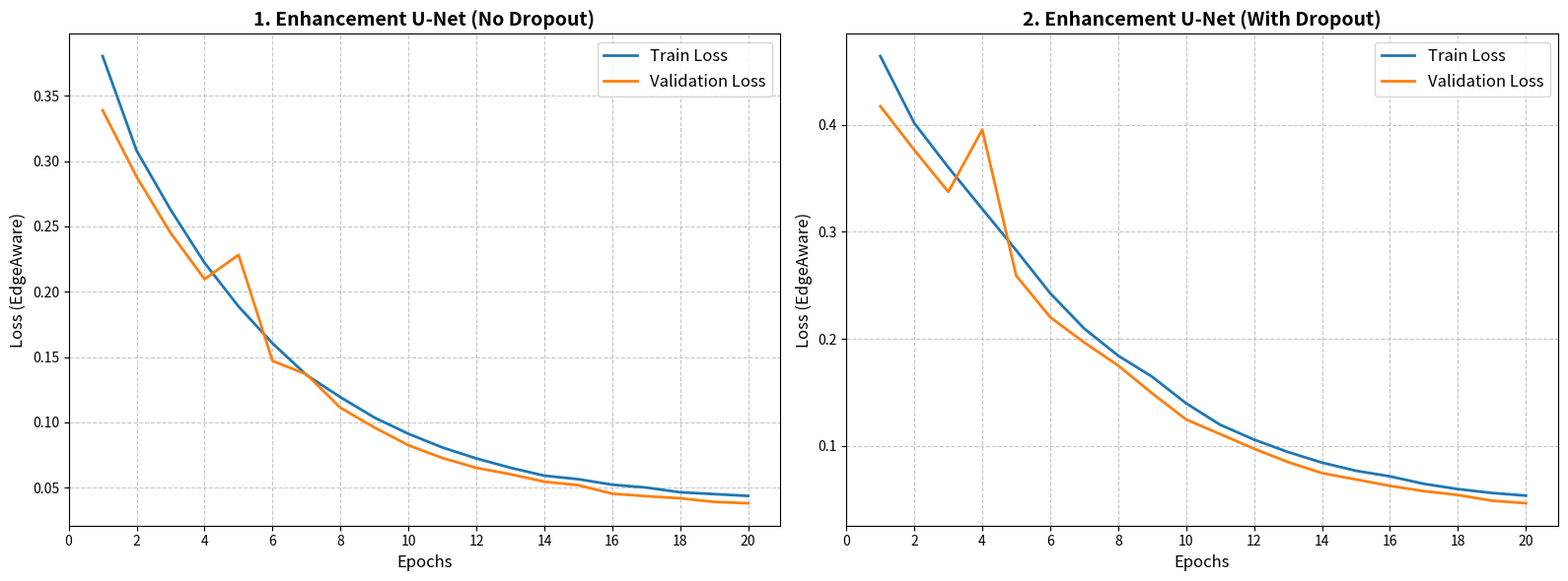
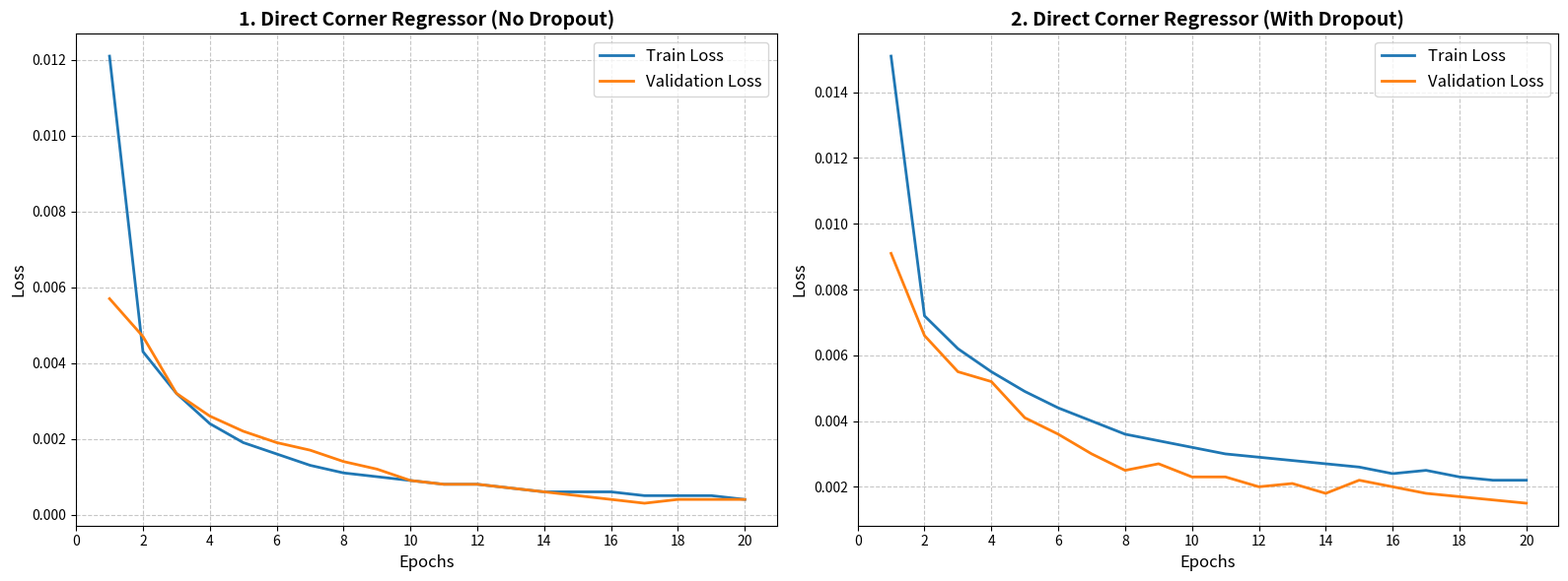
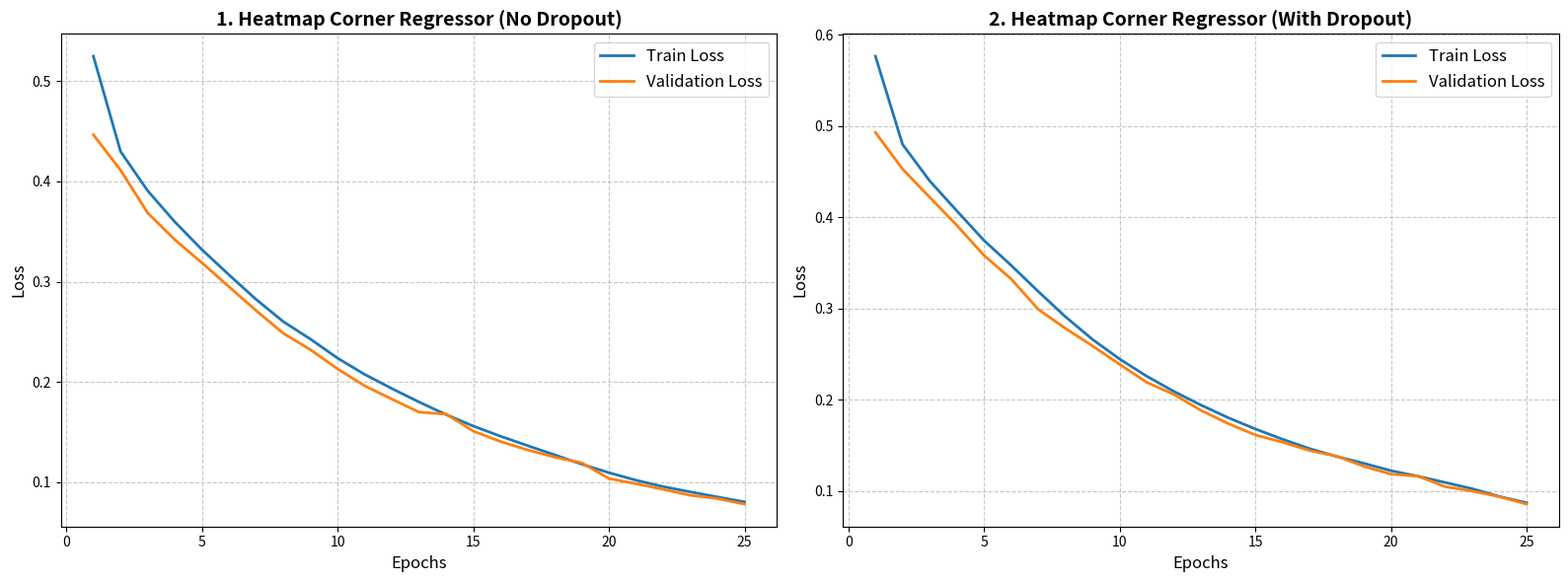

Generate these figures, in order, with matplotlib:
import matplotlib.pyplot as plt

def plot_all_learning_curves():

    def draw_subplots(epochs, train_no, val_no, train_drop, val_drop, title_base, y_label, filename, xticks_step):
        fig, axs = plt.subplots(1, 2, figsize=(16, 6))

        axs[0].plot(epochs, train_no, label='Train Loss', color='#1f77b4', linewidth=2)
        axs[0].plot(epochs, val_no, label='Validation Loss', color='#ff7f0e', linewidth=2)
        axs[0].set_title(f'1. {title_base} (No Dropout)', fontsize=14, fontweight='bold')
        axs[0].set_xlabel('Epochs', fontsize=12)
        axs[0].set_ylabel(y_label, fontsize=12)
        axs[0].grid(True, linestyle='--', alpha=0.7)
        axs[0].legend(fontsize=12)
        axs[0].set_xticks(range(0, max(epochs)+1, xticks_step))

        # با Dropout
        axs[1].plot(epochs, train_drop, label='Train Loss', color='#1f77b4', linewidth=2)
        axs[1].plot(epochs, val_drop, label='Validation Loss', color='#ff7f0e', linewidth=2)
        axs[1].set_title(f'2. {title_base} (With Dropout)', fontsize=14, fontweight='bold')
        axs[1].set_xlabel('Epochs', fontsize=12)
        axs[1].set_ylabel(y_label, fontsize=12)
        axs[1].grid(True, linestyle='--', alpha=0.7)
        axs[1].legend(fontsize=12)
        axs[1].set_xticks(range(0, max(epochs)+1, xticks_step))

        plt.tight_layout()
        plt.savefig(filename, dpi=300)
        print(f" The plot saved :  {filename}")
        plt.show()

    # ==============================================================
    # 1. Enhancement (20 Epochs)
    # ==============================================================
    enh_epochs = range(1, 21)
    enh_train_no = [0.3804, 0.3080, 0.2628, 0.2221, 0.1887, 0.1605, 0.1362, 0.1192, 0.1036, 0.0912, 
                    0.0807, 0.0723, 0.0652, 0.0591, 0.0564, 0.0522, 0.0500, 0.0464, 0.0450, 0.0436]
    enh_val_no =   [0.3389, 0.2880, 0.2450, 0.2096, 0.2282, 0.1470, 0.1367, 0.1111, 0.0960, 0.0824, 
                    0.0726, 0.0651, 0.0602, 0.0545, 0.0518, 0.0453, 0.0434, 0.0418, 0.0390, 0.0380]
    
    enh_train_drop = [0.4640, 0.4014, 0.3602, 0.3213, 0.2826, 0.2426, 0.2096, 0.1843, 0.1646, 0.1398, 
                      0.1198, 0.1059, 0.0943, 0.0844, 0.0768, 0.0716, 0.0646, 0.0597, 0.0561, 0.0536]
    enh_val_drop =   [0.4172, 0.3763, 0.3373, 0.3953, 0.2589, 0.2202, 0.1966, 0.1751, 0.1491, 0.1247, 
                      0.1111, 0.0974, 0.0849, 0.0746, 0.0687, 0.0627, 0.0578, 0.0542, 0.0489, 0.0465]

    print("Drawing Enhancement Model Curves...")
    draw_subplots(enh_epochs, enh_train_no, enh_val_no, enh_train_drop, enh_val_drop, 
                  "Enhancement U-Net", "Loss (EdgeAware)", "1_enhancement_curves.png", 2)

    # ==============================================================
    # 2. Direct Corner (20 Epochs)
    # ==============================================================
    dir_epochs = range(1, 21)
    dir_train_no = [0.0121, 0.0043, 0.0032, 0.0024, 0.0019, 0.0016, 0.0013, 0.0011, 0.0010, 0.0009, 
                    0.0008, 0.0008, 0.0007, 0.0006, 0.0006, 0.0006, 0.0005, 0.0005, 0.0005, 0.0004]
    dir_val_no =   [0.0057, 0.0047, 0.0032, 0.0026, 0.0022, 0.0019, 0.0017, 0.0014, 0.0012, 0.0009, 
                    0.0008, 0.0008, 0.0007, 0.0006, 0.0005, 0.0004, 0.0003, 0.0004, 0.0004, 0.0004]
                         
    dir_train_drop = [0.0151, 0.0072, 0.0062, 0.0055, 0.0049, 0.0044, 0.0040, 0.0036, 0.0034, 0.0032, 
                      0.0030, 0.0029, 0.0028, 0.0027, 0.0026, 0.0024, 0.0025, 0.0023, 0.0022, 0.0022]
    dir_val_drop =   [0.0091, 0.0066, 0.0055, 0.0052, 0.0041, 0.0036, 0.0030, 0.0025, 0.0027, 0.0023, 
                      0.0023, 0.0020, 0.0021, 0.0018, 0.0022, 0.0020, 0.0018, 0.0017, 0.0016, 0.0015]

    print("Drawing Direct Corner Model Curves...")
    draw_subplots(dir_epochs, dir_train_no, dir_val_no, dir_train_drop, dir_val_drop, 
                  "Direct Corner Regressor", "Loss", "2_direct_corner_curves.png", 2)

    # ==============================================================
    # 3. Heatmap Corner (25 Epochs)
    # ==============================================================
    hm_epochs = range(1, 26)
    hm_train_no = [0.5248, 0.4299, 0.3907, 0.3597, 0.3320, 0.3068, 0.2823, 0.2602, 0.2428, 0.2238, 
                   0.2076, 0.1935, 0.1801, 0.1675, 0.1561, 0.1460, 0.1366, 0.1274, 0.1181, 0.1096, 
                   0.1021, 0.0957, 0.0905, 0.0854, 0.0805]
    hm_val_no =   [0.4465, 0.4113, 0.3686, 0.3419, 0.3189, 0.2949, 0.2712, 0.2486, 0.2322, 0.2131, 
                   0.1962, 0.1830, 0.1700, 0.1680, 0.1511, 0.1407, 0.1323, 0.1251, 0.1194, 0.1038, 
                   0.0986, 0.0930, 0.0871, 0.0838, 0.0783]
                        
    hm_train_drop = [0.5766, 0.4800, 0.4400, 0.4072, 0.3748, 0.3475, 0.3189, 0.2912, 0.2663, 0.2448, 
                     0.2259, 0.2093, 0.1943, 0.1805, 0.1682, 0.1569, 0.1466, 0.1380, 0.1305, 0.1224, 
                     0.1163, 0.1095, 0.1026, 0.0941, 0.0872]
    hm_val_drop =   [0.4931, 0.4530, 0.4221, 0.3913, 0.3584, 0.3326, 0.2993, 0.2784, 0.2592, 0.2390, 
                     0.2192, 0.2060, 0.1885, 0.1741, 0.1616, 0.1537, 0.1445, 0.1383, 0.1272, 0.1186, 
                     0.1164, 0.1049, 0.1000, 0.0939, 0.0858]

    print("Drawing Heatmap Corner Model Curves...")
    draw_subplots(hm_epochs, hm_train_no, hm_val_no, hm_train_drop, hm_val_drop, 
                  "Heatmap Corner Regressor", "Loss", "3_heatmap_corner_curves.png", 5)

if __name__ == '__main__':
    print(" Starting curve generation process...")
    plot_all_learning_curves()
    print(" All 3 charts generated successfully!")
